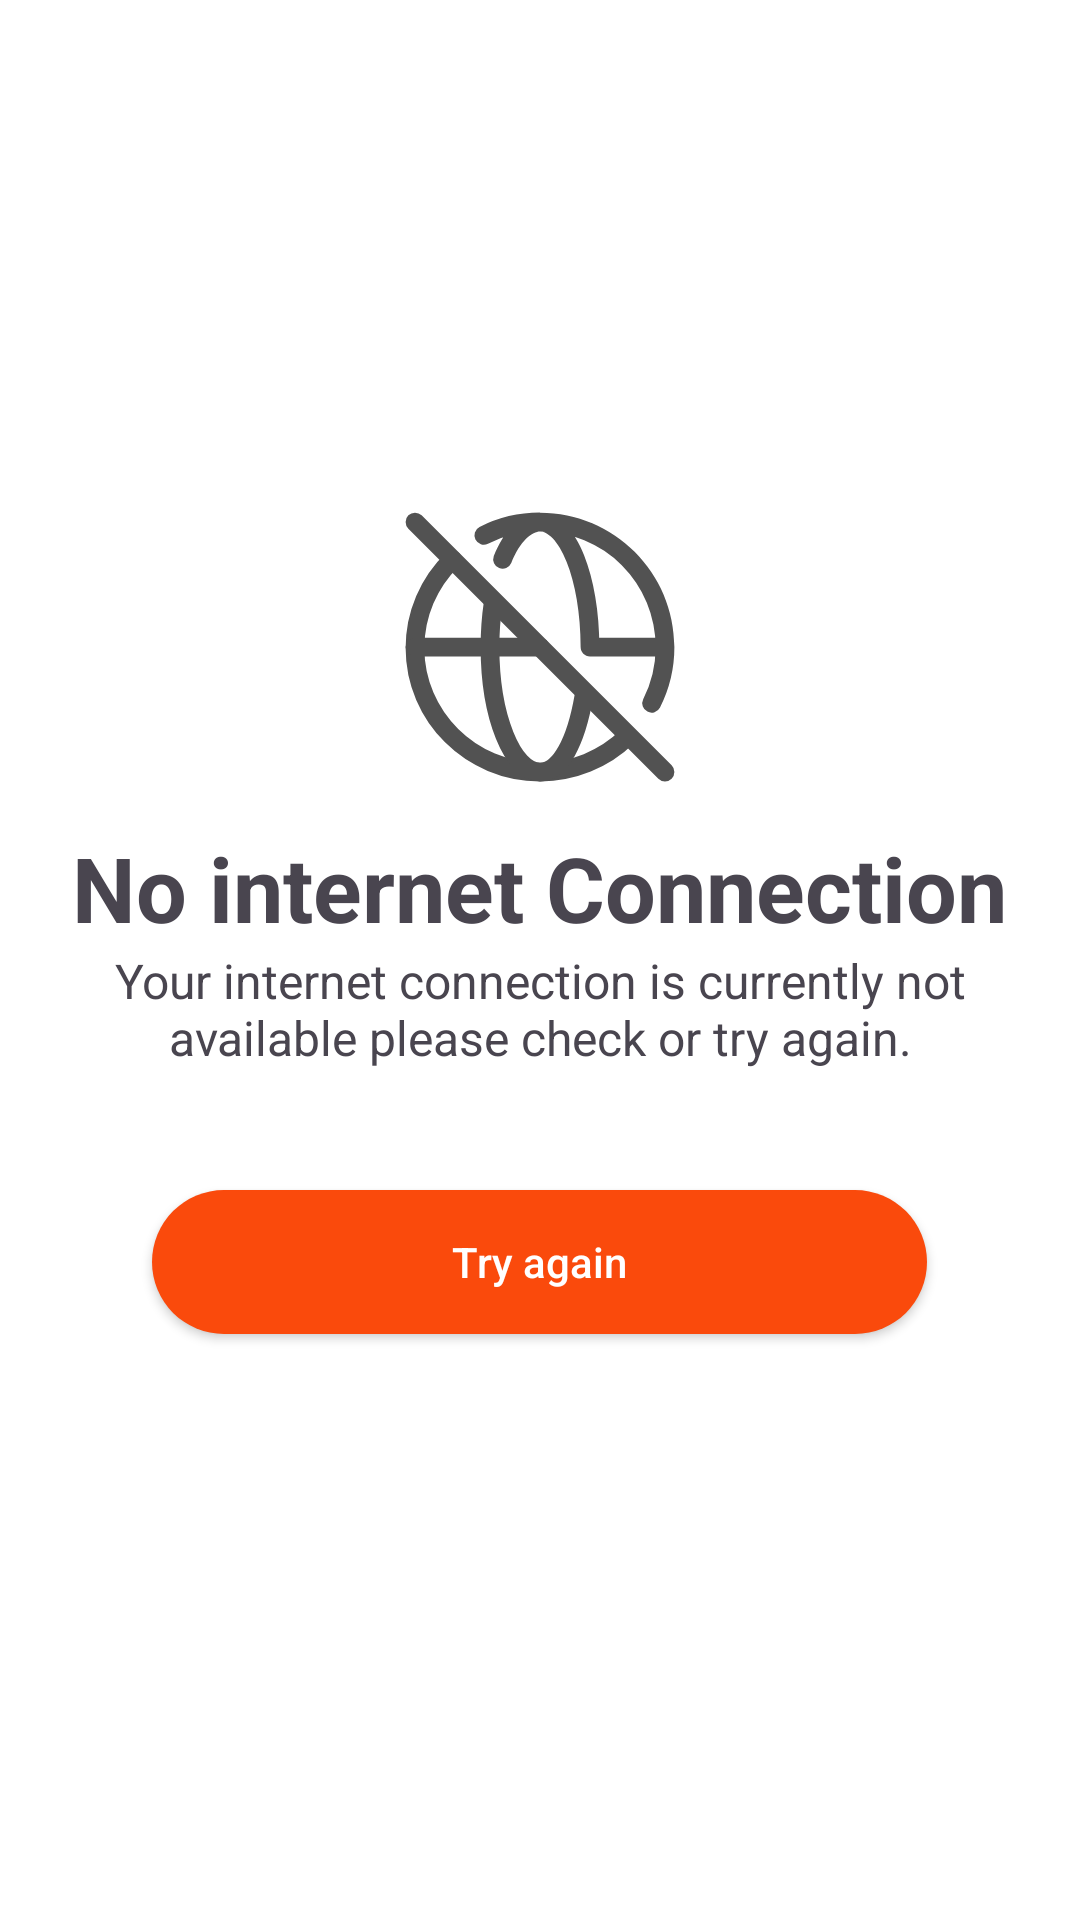

The Android layout XML behind this screen, and the referenced resources:
<!-- AndroidManifest.xml: application theme Theme.AlfaRestoCustomersApp -->
<!-- res/layout/no_internet_connection.xml -->
<?xml version="1.0" encoding="utf-8"?>
<androidx.constraintlayout.widget.ConstraintLayout xmlns:android="http://schemas.android.com/apk/res/android"
    xmlns:app="http://schemas.android.com/apk/res-auto"
    android:layout_width="match_parent"
    android:layout_height="match_parent">

    <LinearLayout
        android:layout_width="match_parent"
        android:layout_height="wrap_content"
        android:layout_margin="20dp"
        android:gravity="center_horizontal"
        android:orientation="vertical"
        app:layout_constraintBottom_toBottomOf="parent"
        app:layout_constraintEnd_toEndOf="parent"
        app:layout_constraintStart_toStartOf="parent"
        app:layout_constraintTop_toTopOf="parent">

        <ImageView
            android:layout_width="@dimen/dimen_100"
            android:layout_height="@dimen/dimen_100"
            android:layout_marginVertical="@dimen/dimen_10"
            android:src="@drawable/ic_no_internet" />

        <TextView
            android:layout_width="wrap_content"
            android:layout_height="wrap_content"
            android:text="@string/no_internet_connection"
            android:textSize="30sp"
            android:textStyle="bold" />

        <TextView
            android:layout_width="match_parent"
            android:layout_height="wrap_content"
            android:gravity="center_horizontal"
            android:text="@string/your_internet_connection_is_currently_not_available_please_check_or_try_again"
            android:textSize="@dimen/dimen_16" />

        <androidx.appcompat.widget.AppCompatButton
            android:id="@+id/btn_inet_try_again"
            android:layout_width="wrap_content"
            android:layout_height="wrap_content"
            android:layout_marginVertical="@dimen/dimen_40"
            android:background="@drawable/button_radius"
            android:paddingHorizontal="@dimen/dimen_100"
            android:text="@string/try_again"
            android:textAllCaps="false"
            android:textColor="@color/white" />

    </LinearLayout>


</androidx.constraintlayout.widget.ConstraintLayout>
<!-- resources referenced by this layout -->
<resources>
  <color name="white">#FFFFFFFF</color>
  <dimen name="dimen_10">10dp</dimen>
  <dimen name="dimen_100">100dp</dimen>
  <dimen name="dimen_16">16dp</dimen>
  <dimen name="dimen_40">40dp</dimen>
  <!-- drawable button_radius (drawable) -->
  <?xml version="1.0" encoding="utf-8"?>
  <shape xmlns:android="http://schemas.android.com/apk/res/android">
      <solid android:color="@color/alfa_orange" />
      <corners android:radius="24dp" />
      <padding
          android:bottom="10dp"
          android:left="10dp"
          android:right="10dp"
          android:top="10dp" />
  </shape>
  <!-- drawable ic_no_internet (drawable) -->
  <vector xmlns:android="http://schemas.android.com/apk/res/android"
      android:width="24dp"
      android:height="24dp"
      android:viewportWidth="24"
      android:viewportHeight="24">
    <path
        android:pathData="M5,5a9.85,9.85 0,0 0,-3 7.083C2,17.56 6.477,22 12,22a10,10 0,0 0,7 -2.835"
        android:strokeLineJoin="round"
        android:strokeWidth="1.5"
        android:fillColor="#00000000"
        android:strokeColor="#525252"
        android:strokeLineCap="round"/>
    <path
        android:pathData="M15.5,16c-0.617,3.532 -1.86,6 -3.5,6c-2.21,0 -4,-4.477 -4,-10c0,-1.231 0.089,-2.41 0.252,-3.5M2,12h10"
        android:strokeLineJoin="round"
        android:strokeWidth="1.5"
        android:fillColor="#00000000"
        android:strokeColor="#525252"
        android:strokeLineCap="round"/>
    <path
        android:pathData="M7.162,2.398a0.75,0.75 0,0 0,0.676 1.339zM20.262,16.162a0.75,0.75 0,0 0,1.34 0.676zM16,12h-0.75c0,0.414 0.336,0.75 0.75,0.75zM8.303,4.726a0.75,0.75 0,0 0,1.396 0.548zM12,2.75A9.25,9.25 0,0 1,21.25 12h1.5c0,-5.937 -4.813,-10.75 -10.75,-10.75zM7.838,3.737A9.2,9.2 0,0 1,12 2.75v-1.5a10.7,10.7 0,0 0,-4.838 1.148zM21.25,12a9.2,9.2 0,0 1,-0.987 4.162l1.339,0.676A10.7,10.7 0,0 0,22.75 12zM12,2.75c0.28,0 0.622,0.139 1.012,0.551c0.392,0.414 0.78,1.054 1.12,1.906c0.68,1.701 1.118,4.103 1.118,6.793h1.5c0,-2.832 -0.458,-5.431 -1.225,-7.35c-0.383,-0.957 -0.858,-1.782 -1.423,-2.38c-0.567,-0.599 -1.277,-1.02 -2.102,-1.02zM9.7,5.274c0.335,-0.855 0.755,-1.51 1.183,-1.938c0.433,-0.432 0.822,-0.586 1.117,-0.586v-1.5c-0.824,0 -1.572,0.42 -2.177,1.025c-0.61,0.61 -1.13,1.455 -1.52,2.451zM16,12.75h6v-1.5h-6z"
        android:strokeLineJoin="round"
        android:strokeWidth="1.5"
        android:fillColor="#525252"
        android:strokeLineCap="round"/>
    <path
        android:pathData="m2,2l20,20"
        android:strokeLineJoin="round"
        android:strokeWidth="1.5"
        android:fillColor="#00000000"
        android:strokeColor="#525252"
        android:strokeLineCap="round"/>
  </vector>
  <string name="no_internet_connection">No internet Connection</string>
  <string name="try_again">Try again</string>
  <string name="your_internet_connection_is_currently_not_available_please_check_or_try_again">Your internet connection is currently not available please check or try again.</string>
  <style name="Theme.AlfaRestoCustomersApp" parent="Base.Theme.AlfaRestoCustomersApp" />
  <color name="alfa_orange">#FA4A0C</color>
  <style name="Base.Theme.AlfaRestoCustomersApp" parent="Theme.Material3.Light.NoActionBar">
          
          
          <item name="android:windowBackground">@color/white</item>
          <item name="colorPrimaryDark">@color/alfa_orange</item>
      </style>
</resources>
